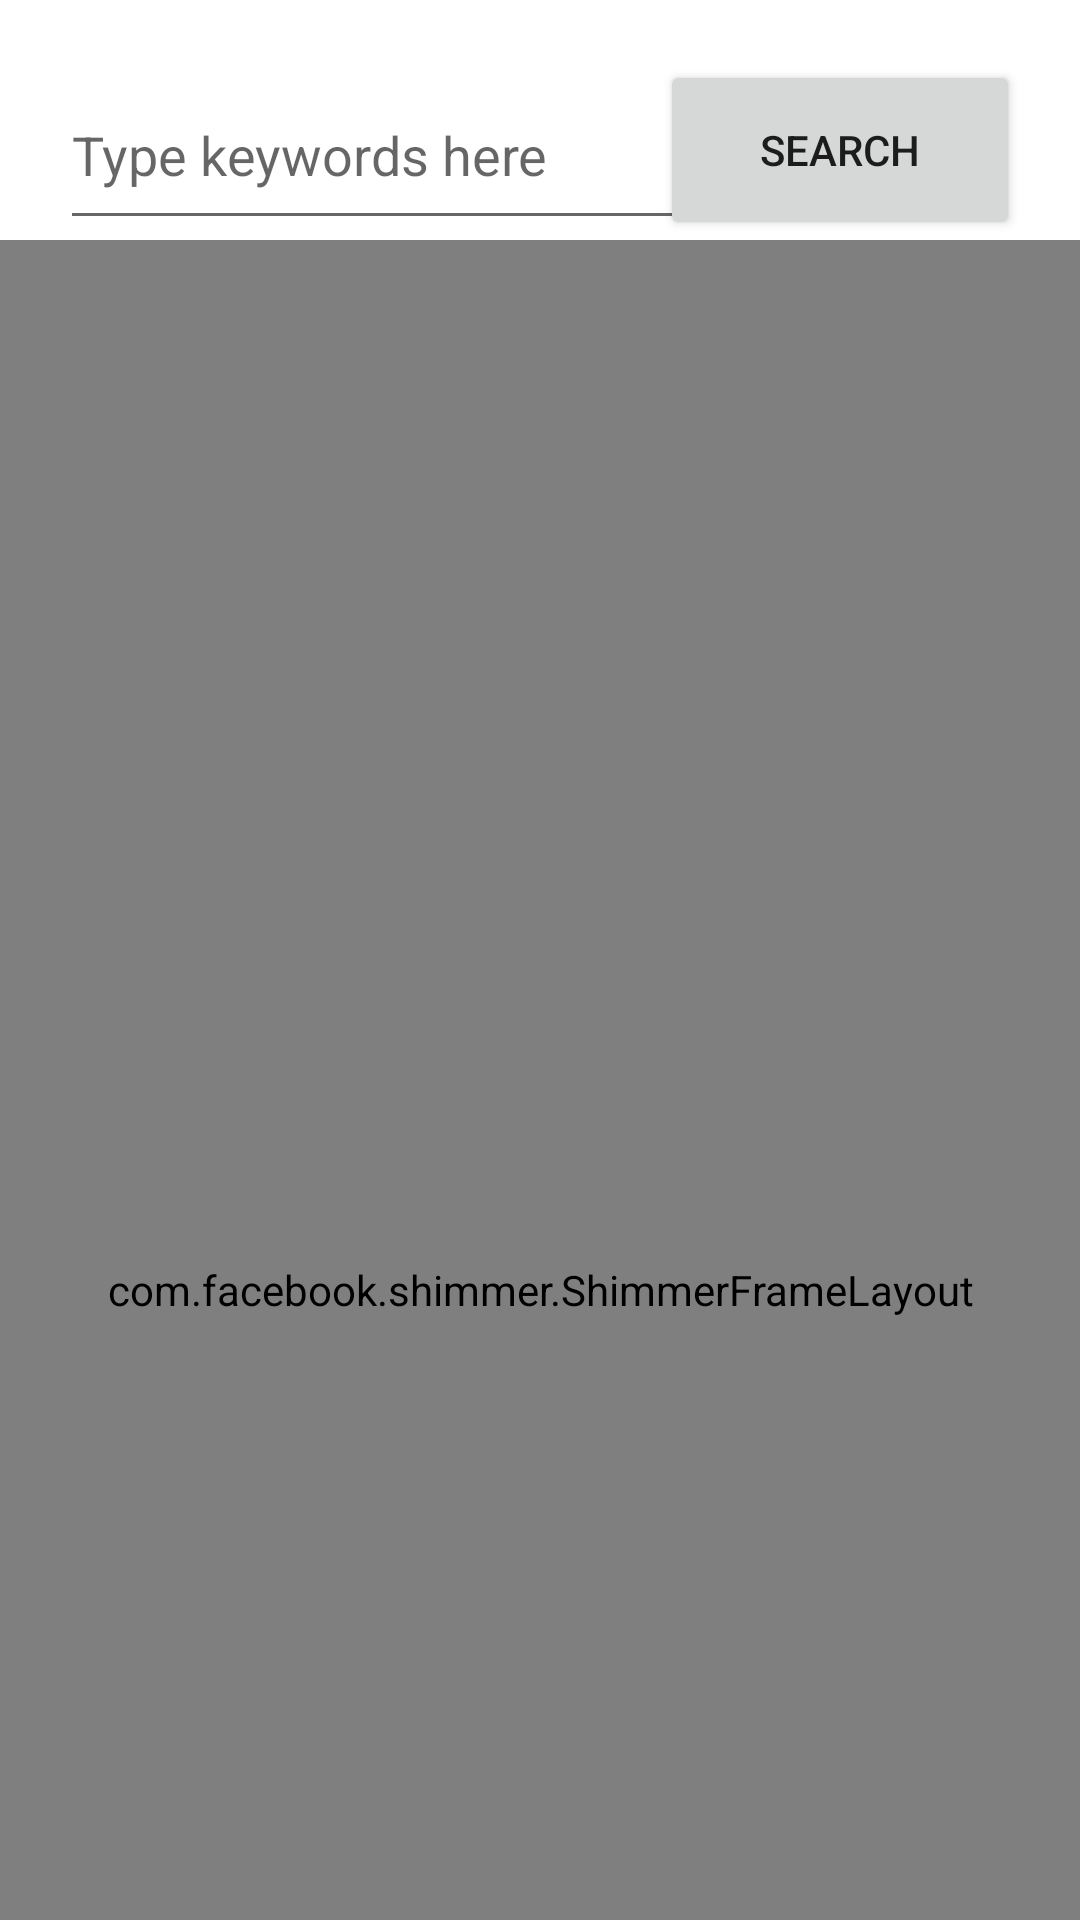

Produce the Android XML layout that renders to this screen, including the resource entries it uses.
<!-- AndroidManifest.xml: application theme Theme.DrugiProjekat -->
<!-- res/layout/activity_main.xml -->
<?xml version="1.0" encoding="utf-8"?>

<androidx.constraintlayout.widget.ConstraintLayout xmlns:android="http://schemas.android.com/apk/res/android"
    xmlns:app="http://schemas.android.com/apk/res-auto"
    xmlns:tools="http://schemas.android.com/tools"
    android:layout_width="match_parent"
    android:layout_height="match_parent"
    android:id="@+id/MainVieww"
    android:background="@color/white"
    tools:context=".presentation.view.activity.MainActivity">

    <EditText
        android:id="@+id/searchEt"
        android:layout_width="230dp"
        android:layout_height="60dp"
        app:layout_constraintStart_toStartOf="parent"
        app:layout_constraintTop_toTopOf="parent"
        android:layout_margin="20dp"
        android:hint="Type keywords here"
        />
    <Button
        android:id="@+id/searchButton"
        android:visibility="visible"
        app:layout_constraintEnd_toEndOf="parent"
        app:layout_constraintTop_toTopOf="parent"
        android:layout_width="120dp"
        android:text="Search"
        android:layout_height="60dp"
        android:layout_margin="20dp"/>

    <com.facebook.shimmer.ShimmerFrameLayout
        android:id="@+id/shimmerLayout12"
        android:layout_width="match_parent"
        android:layout_height="700dp"
        android:visibility="gone"
        app:shimmer_repeat_mode="restart"
        app:shimmer_shape="radial"
        app:layout_constraintTop_toBottomOf="@id/searchButton">

        <LinearLayout
            android:layout_width="match_parent"
            android:layout_height="wrap_content"
            android:orientation="vertical">

            <include layout="@layout/layout_shimmer_search"></include>

            <include layout="@layout/layout_shimmer_search"></include>

        </LinearLayout>
    </com.facebook.shimmer.ShimmerFrameLayout>
    <com.facebook.shimmer.ShimmerFrameLayout
        android:id="@+id/shimmerLayout1"
        android:layout_width="match_parent"
        android:layout_height="700dp"
        app:shimmer_repeat_mode="restart"
        app:shimmer_shape="radial"
        app:layout_constraintTop_toBottomOf="@id/searchButton">

        <LinearLayout
            android:layout_width="match_parent"
            android:layout_height="wrap_content"
            android:orientation="vertical">

            <include layout="@layout/layout_shimmer"></include>

            <include layout="@layout/layout_shimmer"></include>

            <include layout="@layout/layout_shimmer"></include>

            <include layout="@layout/layout_shimmer"></include>

            <include layout="@layout/layout_shimmer"></include>

            <include layout="@layout/layout_shimmer"></include>
        </LinearLayout>
    </com.facebook.shimmer.ShimmerFrameLayout>
    <androidx.recyclerview.widget.RecyclerView
        android:id="@+id/listRv"
        android:visibility="visible"
        android:layout_width="match_parent"
        android:layout_height="0dp"
        app:layout_constraintTop_toBottomOf="@id/searchButton"
        app:layout_constraintBottom_toBottomOf="parent"
        app:layout_constraintStart_toStartOf="parent"
        app:layout_constraintEnd_toEndOf="parent"
        android:layout_marginBottom="16dp"
        />

    <androidx.recyclerview.widget.RecyclerView
        android:id="@+id/categItemRv"
        android:layout_width="match_parent"
        android:visibility="gone"
        android:layout_height="0dp"
        app:layout_constraintTop_toBottomOf="@+id/searchButton"
        app:layout_constraintBottom_toTopOf="@id/linear111"
        app:layout_constraintStart_toStartOf="parent"
        app:layout_constraintEnd_toEndOf="parent" />

    <LinearLayout
        android:gravity="center"
        android:id="@+id/linear111"
        android:visibility="gone"
        app:layout_constraintBottom_toBottomOf="parent"
        app:layout_constraintEnd_toEndOf="parent"
        app:layout_constraintTop_toBottomOf="@+id/categItemRv"
        android:layout_width="wrap_content"
        android:layout_margin="20dp"
        android:layout_height="wrap_content"
        >
            <Button
                android:text="Go Back"
            android:id="@+id/backButton"
            android:layout_width="150dp"
                android:visibility="gone"
            android:gravity="center"
            android:layout_height="50dp"

        />

    </LinearLayout>
     <ImageView
        android:id="@+id/singleMealPicture"
        android:layout_width="match_parent"
        android:layout_height="250dp"
        android:visibility="gone"
        android:scaleType="centerCrop"
        app:layout_constraintTop_toTopOf="parent"
        />
    <TextView
        android:id="@+id/mealName"
        android:text="test"
        android:textSize="20sp"
        android:layout_width="270dp"
        android:layout_height="60dp"
        android:visibility="gone"
        app:layout_constraintTop_toBottomOf="@+id/singleMealPicture"
        app:layout_constraintStart_toStartOf="parent"
        android:layout_margin="10dp"
        />
    <TextView
        android:id="@+id/ingredients"
        android:layout_width="270dp"
        android:textSize="17sp"
        android:textStyle="bold"
        android:layout_height="60dp"
        android:visibility="gone"
        app:layout_constraintTop_toBottomOf="@+id/mealName"
        app:layout_constraintStart_toStartOf="parent"
        android:layout_margin="10dp"
        />
    <TextView
        android:id="@+id/cenaJednogJela"
        android:layout_width="100dp"
        android:layout_height="60dp"
        android:visibility="gone"
        android:textColor="#FF0000"
        android:layout_margin="10dp"
        android:textAlignment="center"
        app:layout_constraintBottom_toTopOf="@+id/scroll"
        app:layout_constraintStart_toEndOf="@+id/ingredients"/>

    <ScrollView
        android:id="@+id/scroll"
        android:visibility="gone"
        android:layout_width="match_parent"
        android:layout_height="200dp"
        android:layout_margin="10dp"
        app:layout_constraintTop_toBottomOf="@+id/ingredients">

        <TextView
            android:inputType="textMultiLine"
            android:id="@+id/sastojci"
            android:visibility="gone"
            android:layout_width="match_parent"
            android:layout_height="wrap_content"
            android:layout_margin="10dp"
            app:layout_constraintTop_toBottomOf="@+id/ingredients" />
    </ScrollView>

    <LinearLayout
        android:id="@+id/linear"
        android:layout_width="match_parent"
        android:layout_height="70dp"
        android:gravity="center"
        android:orientation="horizontal"
        android:visibility="gone"
        app:layout_constraintTop_toBottomOf="@+id/scroll">

        <Button
            android:visibility="gone"
            android:layout_gravity="center"
            android:id="@+id/saveButton"
            android:layout_width="150dp"
            android:layout_height="50dp"
            android:text="Save Recepie"
            app:layout_constraintTop_toBottomOf="@+id/sastojci"
            />
        <Button
            android:visibility="gone"
            android:layout_gravity="center"
            android:id="@+id/backFromMealButton"
            android:layout_width="150dp"
            android:layout_height="50dp"
            android:text="Go Back"
            android:layout_marginLeft="10dp"
            app:layout_constraintStart_toEndOf="@+id/saveButton"
            app:layout_constraintTop_toBottomOf="@+id/sastojci"
            />
    </LinearLayout>
</androidx.constraintlayout.widget.ConstraintLayout>
<!-- res/layout/layout_shimmer_search.xml (included above) -->
<?xml version="1.0" encoding="utf-8"?>

<androidx.constraintlayout.widget.ConstraintLayout
    xmlns:android="http://schemas.android.com/apk/res/android"
    android:layout_width="match_parent"
    android:layout_height="300dp"
    android:layout_margin="10dp"
    android:outlineProvider="bounds"
    android:background="@null"
    android:elevation="2dp"
    xmlns:app="http://schemas.android.com/apk/res-auto">



    <ImageView
        android:id="@+id/mealPictureIv"
        android:layout_width="match_parent"
        android:layout_height="200dp"
        android:scaleType="centerCrop"
        app:layout_constraintTop_toTopOf="parent"
        android:layout_margin="10dp"
        android:background="#B3B3B3"
        android:layout_marginStart="16dp"/>

    <TextView
        android:id="@+id/imeJela"
        android:layout_width="250dp"
        android:layout_margin="10dp"
        android:layout_height="40dp"
        android:textStyle="bold"
        android:background="#B3B3B3"
        app:layout_constraintTop_toBottomOf="@+id/mealPictureIv"
        app:layout_constraintStart_toStartOf="parent"/>

    <TextView
        android:id="@+id/opisJela"
        android:layout_width="250dp"
        android:layout_margin="10dp"
        android:layout_height="30dp"
        android:background="#B3B3B3"
        app:layout_constraintTop_toBottomOf="@+id/imeJela"
        app:layout_constraintStart_toStartOf="parent"/>


    <TextView
        android:id="@+id/cenaJela"
        android:textColor="#FF0000"
        android:background="#B3B3B3"
        android:layout_width="250dp"
        android:layout_margin="10dp"
        android:layout_height="30dp"
        app:layout_constraintStart_toEndOf="@+id/opisJela"
        app:layout_constraintBottom_toBottomOf="parent"/>

</androidx.constraintlayout.widget.ConstraintLayout>
<!-- res/layout/layout_shimmer.xml (included above) -->
<?xml version="1.0" encoding="utf-8"?>

<androidx.constraintlayout.widget.ConstraintLayout
    xmlns:android="http://schemas.android.com/apk/res/android"
    android:layout_width="match_parent"
    android:layout_height="100dp"
    android:layout_marginTop="10dp"
    android:layout_marginBottom="5dp"
    android:outlineProvider="bounds"
    android:background="@null"
    android:elevation="2dp"
    xmlns:app="http://schemas.android.com/apk/res-auto">

    <de.hdodenhof.circleimageview.CircleImageView
        android:id="@+id/dishPictureShimmer"
        android:layout_width="56dp"
        android:layout_height="56dp"
        android:background="#B3B3B3"
        app:layout_constraintTop_toTopOf="parent"
        app:layout_constraintBottom_toBottomOf="parent"
        app:layout_constraintStart_toStartOf="parent"
        android:layout_marginStart="16dp"/>

    <TextView
        android:id="@+id/titleTvShimmer"
        android:background="#B3B3B3"
        android:layout_width="250dp"
        android:layout_height="30dp"
        app:layout_constraintTop_toTopOf="parent"
        app:layout_constraintStart_toEndOf="@+id/dishPictureShimmer"
        android:layout_marginStart="20dp"
        android:layout_marginTop="40dp"
        android:layout_marginBottom="40dp"
        />


</androidx.constraintlayout.widget.ConstraintLayout>
<!-- resources referenced by this layout -->
<resources>
  <style name="Theme.DrugiProjekat" parent="Theme.MaterialComponents.DayNight.DarkActionBar">
          
          <item name="colorPrimary">@color/purple_500</item>
          <item name="colorPrimaryVariant">@color/purple_700</item>
          <item name="colorOnPrimary">@color/white</item>
          
          <item name="colorSecondary">@color/teal_200</item>
          <item name="colorSecondaryVariant">@color/teal_700</item>
          <item name="colorOnSecondary">@color/black</item>
          
          <item name="android:statusBarColor" tools:targetApi="l">?attr/colorPrimaryVariant</item>
          
  
      </style>
  <!-- not gathered from this repository: default colours our renderer supplied (Android Studio template values) -->
  <color name="purple_500">#FF6200EE</color>
  <color name="purple_700">#FF3700B3</color>
  <color name="teal_200">#FF03DAC5</color>
  <color name="teal_700">#FF018786</color>
  <color name="black">#FF000000</color>
  <color name="white">#FFFFFFFF</color>
</resources>
